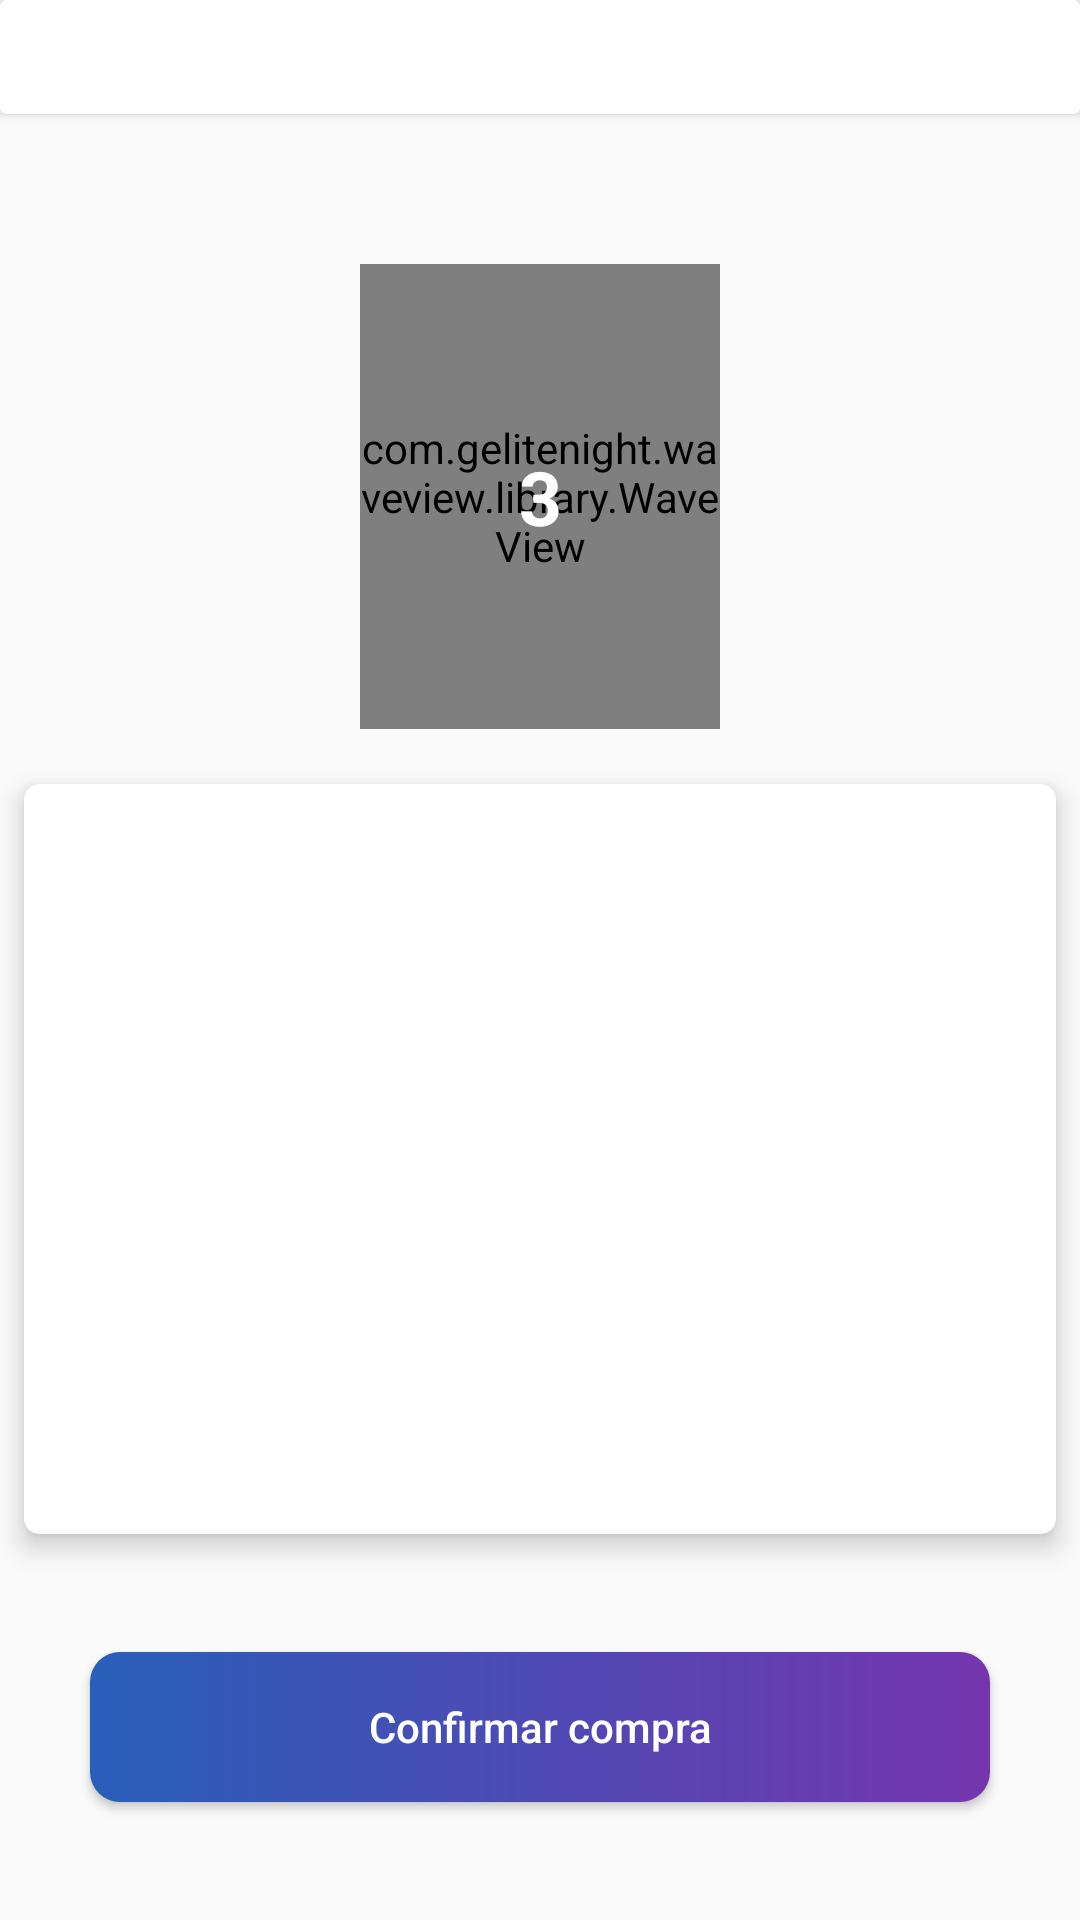

Reconstruct the res/layout file that produces this screen, plus the resources it refers to.
<!-- AndroidManifest.xml: application theme AppTheme -->
<!-- res/layout/activity_carrinho.xml -->
<?xml version="1.0" encoding="utf-8"?>
<android.support.constraint.ConstraintLayout xmlns:android="http://schemas.android.com/apk/res/android"
    xmlns:app="http://schemas.android.com/apk/res-auto"
    xmlns:tools="http://schemas.android.com/tools"
    android:layout_width="match_parent"
    android:layout_height="match_parent">

    <android.support.v7.widget.CardView
    android:id="@+id/cardView2"
    android:layout_width="match_parent"
    android:layout_height="38dp"
    app:layout_constraintEnd_toEndOf="parent"
    app:layout_constraintStart_toStartOf="parent"
    app:layout_constraintTop_toTopOf="parent">

    <android.support.constraint.ConstraintLayout
        android:layout_width="match_parent"
        android:layout_height="match_parent"
        android:background="@drawable/gradient">


    </android.support.constraint.ConstraintLayout>

</android.support.v7.widget.CardView>


    <com.gelitenight.waveview.library.WaveView
        android:id="@+id/waver"
        android:layout_width="match_parent"
        android:layout_height="155dp"
        android:layout_marginStart="120dp"
        android:layout_marginTop="50dp"
        android:layout_marginEnd="120dp"
        app:layout_constraintEnd_toEndOf="parent"
        app:layout_constraintStart_toStartOf="parent"
        app:layout_constraintTop_toBottomOf="@+id/cardView2" />

    <TextView
        android:id="@+id/nCarrinho"
        android:layout_width="wrap_content"
        android:layout_height="wrap_content"
        android:layout_marginStart="8dp"
        android:layout_marginEnd="8dp"
        android:text="3"
        android:textColor="#fff"
        android:textSize="25dp"
        android:textStyle="bold"
        app:layout_constraintBottom_toBottomOf="@+id/waver"
        app:layout_constraintEnd_toEndOf="parent"
        app:layout_constraintStart_toStartOf="parent"
        app:layout_constraintTop_toTopOf="@+id/waver" />

    <android.support.v7.widget.CardView
        android:id="@+id/ListCompras"
        android:layout_width="match_parent"
        android:layout_height="250dp"
        android:layout_marginStart="8dp"
        android:layout_marginEnd="8dp"
        android:layout_marginBottom="8dp"
        android:elevation="5dp"
        app:cardCornerRadius="5dp"
        app:cardElevation="5dp"
        app:layout_constraintTop_toBottomOf="@+id/guideline21"
        app:layout_constraintBottom_toBottomOf="parent"
        app:layout_constraintEnd_toEndOf="parent"
        app:layout_constraintHorizontal_bias="0.0"
        app:layout_constraintStart_toStartOf="parent">

        <ListView
            android:id="@+id/lista"
            android:layout_width="match_parent"
            android:layout_height="match_parent"></ListView>


    </android.support.v7.widget.CardView>

    <Button
        android:id="@+id/ButtonConfirma"
        android:layout_width="300dp"
        android:layout_height="50dp"
        android:layout_marginStart="8dp"
        android:layout_marginTop="8dp"
        android:layout_marginEnd="8dp"
        android:layout_marginBottom="8dp"
        android:background="@drawable/button_layout2"
        android:text="Confirmar compra"
        android:textAllCaps="false"
        android:textColor="#ffffff"
        app:layout_constraintBottom_toBottomOf="parent"
        app:layout_constraintEnd_toEndOf="parent"
        app:layout_constraintStart_toStartOf="parent"
        app:layout_constraintTop_toBottomOf="@+id/ListCompras"
        tools:text="Confirmar Compra" />

    <android.support.constraint.Guideline
        android:id="@+id/guideline21"
        android:layout_width="wrap_content"
        app:layout_constraintGuide_percent="0.22"
        android:layout_height="wrap_content"
        android:orientation="horizontal"
        app:layout_constraintGuide_begin="20dp" />

</android.support.constraint.ConstraintLayout>
<!-- resources referenced by this layout -->
<resources>
  <!-- drawable button_layout2 (drawable) -->
  <?xml version="1.0" encoding="utf-8"?>
  <shape xmlns:android="http://schemas.android.com/apk/res/android">
      <corners android:radius="10dp"/>
      <gradient android:startColor="#285FBA"
          android:endColor="#7535AD"/>
  </shape>
  <style name="AppTheme" parent="Theme.AppCompat.Light.NoActionBar">
          
          <item name="colorPrimary">#285FBA</item>
          <item name="colorPrimaryDark">#285FBA</item>
          <item name="colorAccent">#C029B2</item>
          <item name="android:windowContentTransitions">true</item>
      </style>
</resources>
